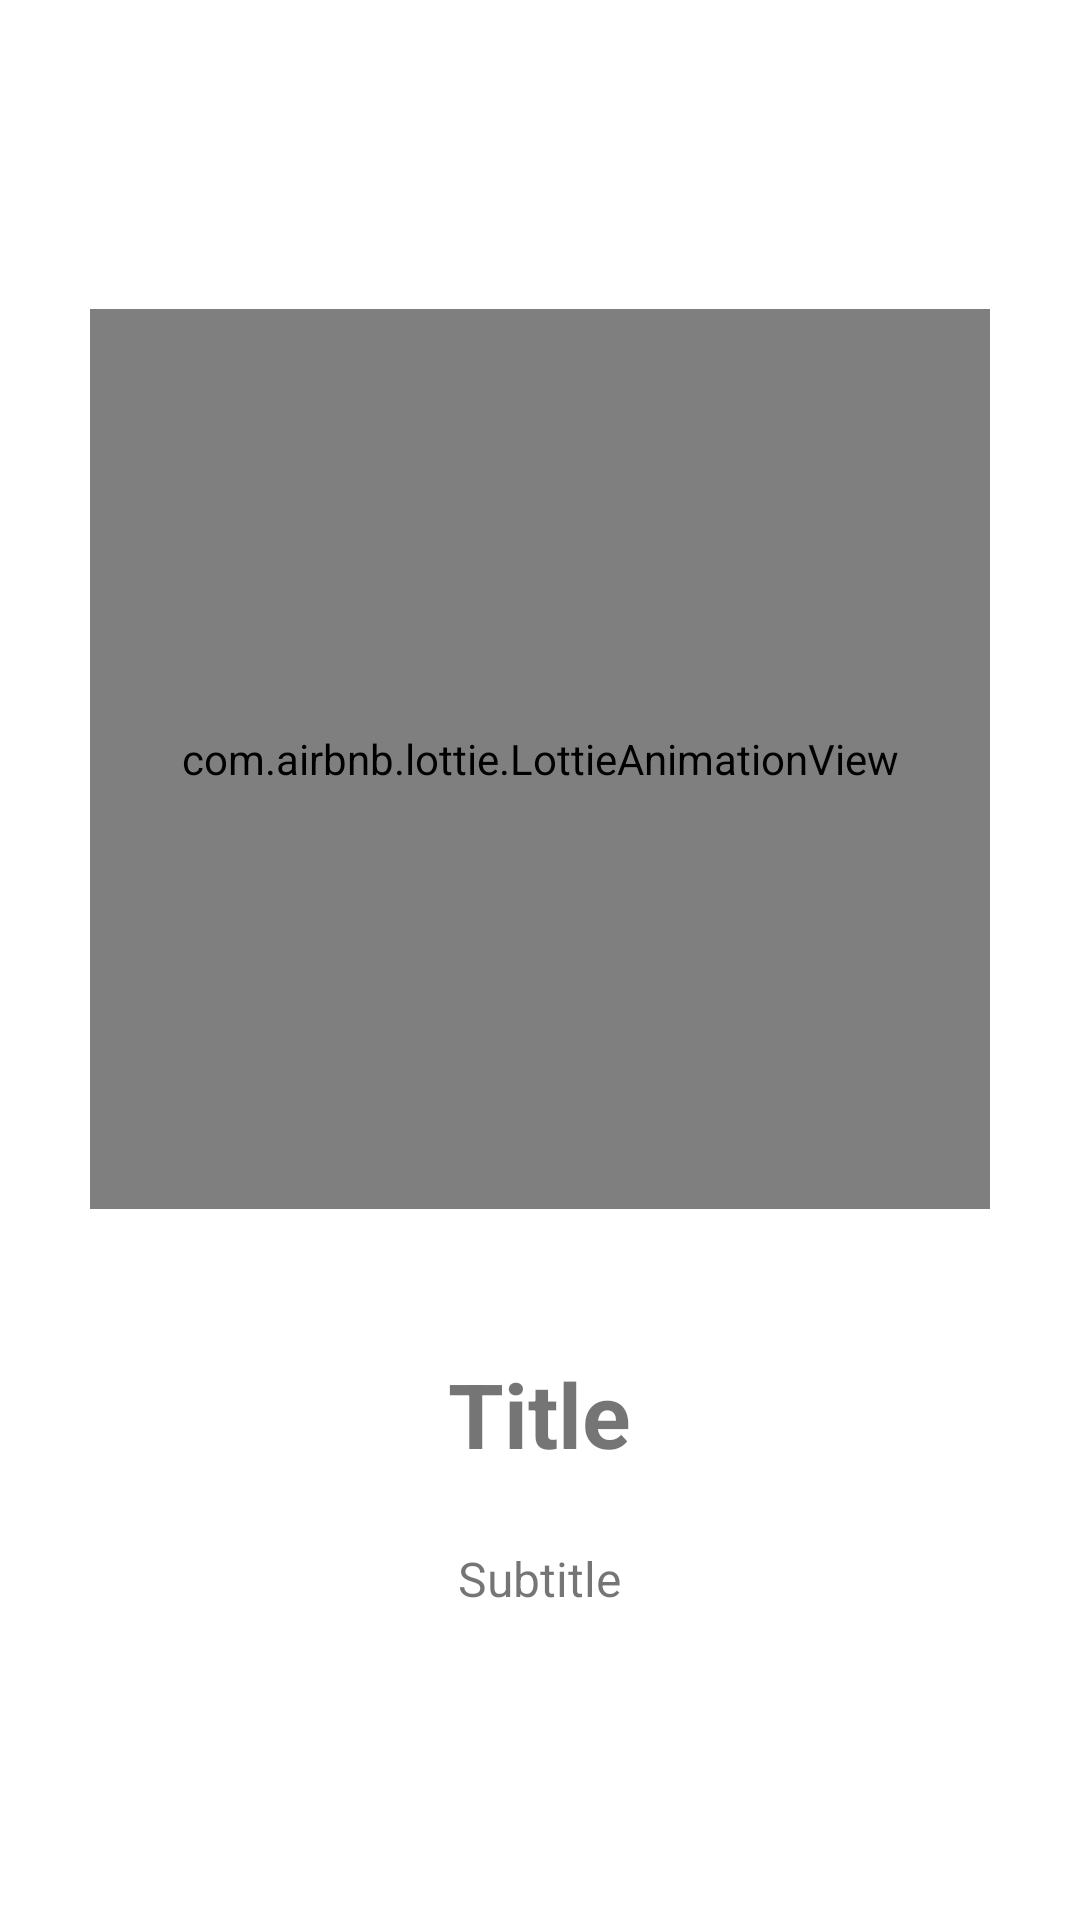

Produce the Android XML layout that renders to this screen, including the resource entries it uses.
<!-- AndroidManifest.xml: application theme Theme.Android2_1 -->
<!-- res/layout/pager_board.xml -->
<?xml version="1.0" encoding="utf-8"?>
<LinearLayout xmlns:android="http://schemas.android.com/apk/res/android"
    android:layout_width="match_parent"
    android:layout_height="match_parent"
    xmlns:app="http://schemas.android.com/apk/res-auto"
    android:gravity="center"
    android:orientation="vertical">

    <com.airbnb.lottie.LottieAnimationView
        android:id="@+id/lottie_layer_name"
        android:layout_width="300dp"
        android:layout_height="300dp"
        app:lottie_loop="true"
        app:lottie_autoPlay="true"
        />

    <TextView
        android:id="@+id/txt_title_board"
        android:text="@string/title"
        android:textSize="30sp"
        android:textStyle="bold"
        android:layout_marginTop="48dp"
        android:layout_width="wrap_content"
        android:layout_height="wrap_content"/>

    <TextView
        android:id="@+id/txt_title_board2"
        android:text="@string/subtitle"
        android:textSize="16sp"
        android:layout_marginTop="24dp"
        android:layout_width="wrap_content"
        android:layout_height="wrap_content"/>

    <Button
        android:id="@+id/btn_start"
        android:text="@string/start"
        android:visibility="gone"
        android:layout_marginTop="20dp"
        android:layout_width="wrap_content"
        android:layout_height="wrap_content"/>

</LinearLayout>
<!-- resources referenced by this layout -->
<resources>
  <string name="start">START</string>
  <string name="subtitle">Subtitle</string>
  <string name="title">Title</string>
  <style name="Theme.Android2_1" parent="Theme.MaterialComponents.DayNight.DarkActionBar">
          
          <item name="colorPrimary">@color/purple_500</item>
          <item name="colorPrimaryVariant">@color/purple_700</item>
          <item name="colorOnPrimary">@color/white</item>
          
          <item name="colorSecondary">@color/teal_200</item>
          <item name="colorSecondaryVariant">@color/teal_700</item>
          <item name="colorOnSecondary">@color/black</item>
          
          <item name="android:statusBarColor" tools:targetApi="l">?attr/colorPrimaryVariant</item>
          
      </style>
  <!-- not gathered from this repository: default colours our renderer supplied (Android Studio template values) -->
  <color name="purple_500">#FF6200EE</color>
  <color name="purple_700">#FF3700B3</color>
  <color name="teal_200">#FF03DAC5</color>
  <color name="teal_700">#FF018786</color>
  <color name="black">#FF000000</color>
  <color name="white">#FFFFFFFF</color>
</resources>
